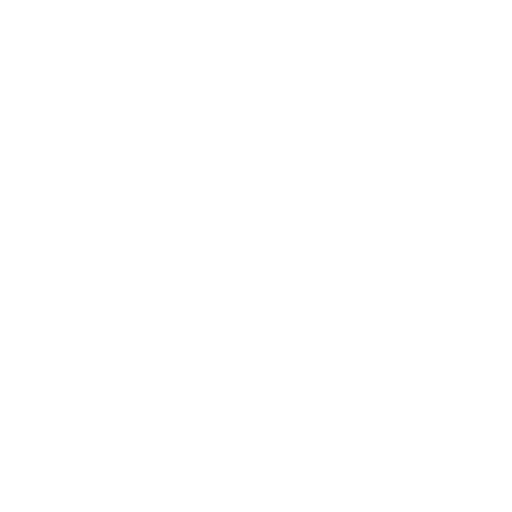
t = 0.00 s
t = 0.30 s: frame unchanged from t = 0.00 s, image omitted
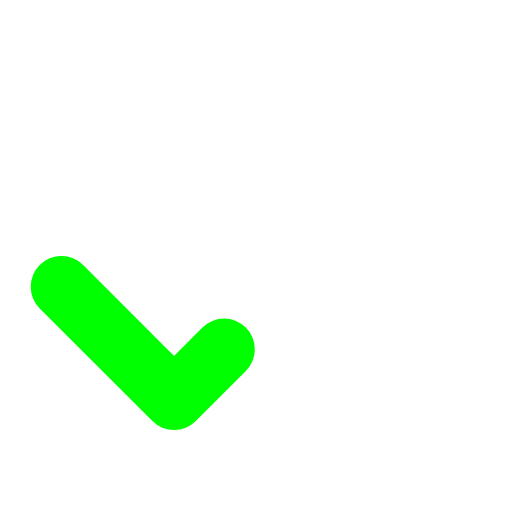
t = 0.60 s
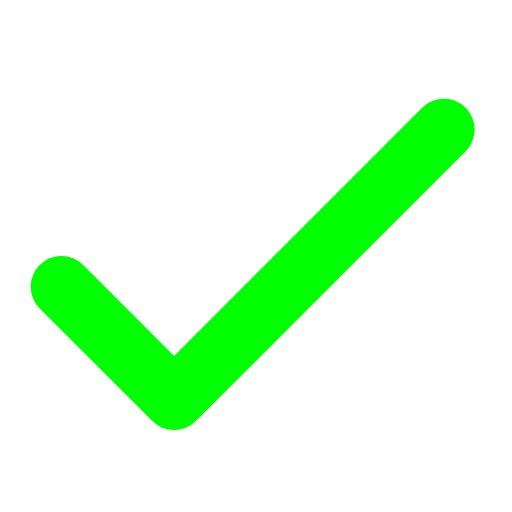
t = 1.00 s
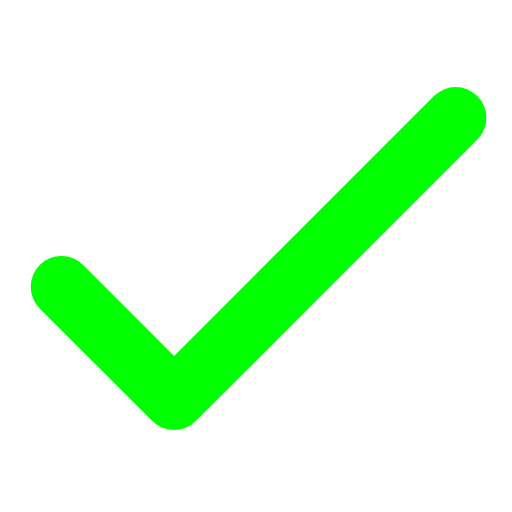
t = 1.40 s
t = 1.60 s: frame unchanged from t = 1.40 s, image omitted

The animated SVG that drew these frames (rendered in a browser with its animation timeline set to each time). Animation: 1 CSS @keyframes rule; one cycle of 2.00 s, repeats indefinitely.

<svg width="100%" height="100%" viewBox="0 0 100 100" fill="none" xmlns="http://www.w3.org/2000/svg"><style>
     .line-tick1 {animation:line-tick1-tick 2s infinite; stroke-dasharray: 110; stroke-dashoffset: 110;}
     @keyframes line-tick1-tick {
         20%{stroke-dashoffset: 110;}
         60%{stroke-dashoffset: 0;}
         100%{stroke-dashoffset: 0;}
     }
     @media (prefers-reduced-motion: reduce) {
         .line-tick1 {
             animation: none;
         }
     }
</style><path class="line-tick1 stroke1" d="M12 56L34 78L89 23" stroke="#0f0" stroke-width="12.0px" stroke-linecap="round" stroke-linejoin="round" style="animation-duration: 2s;"></path></svg>